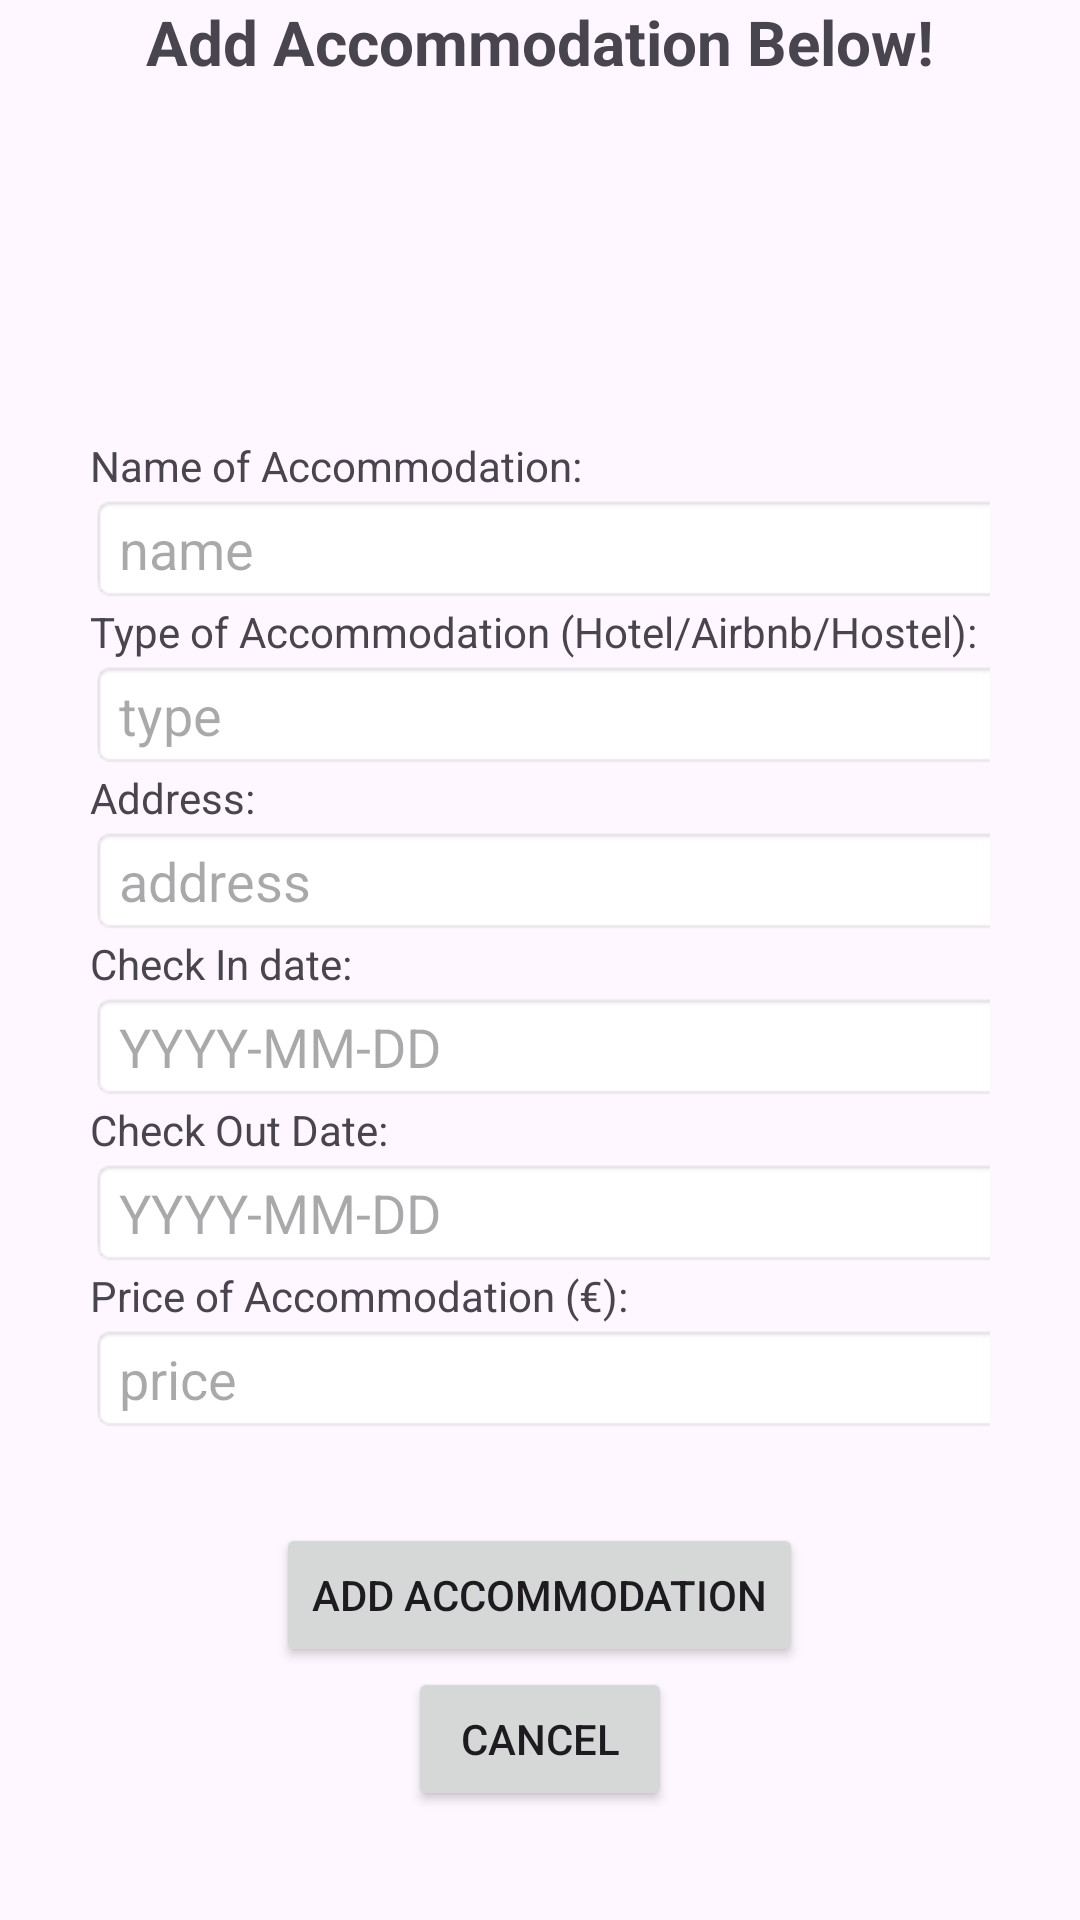

Produce the Android XML layout that renders to this screen, including the resource entries it uses.
<!-- AndroidManifest.xml: application theme Theme.Group17HelloWorld -->
<!-- res/layout/activity_add_accommodation.xml -->
<?xml version="1.0" encoding="utf-8"?>
<androidx.constraintlayout.widget.ConstraintLayout xmlns:android="http://schemas.android.com/apk/res/android"
    xmlns:app="http://schemas.android.com/apk/res-auto"
    xmlns:tools="http://schemas.android.com/tools"
    android:id="@+id/main"
    android:layout_width="match_parent"
    android:layout_height="match_parent"
    tools:context=".AddAccommodationActivity">
    <ScrollView
        android:layout_width="match_parent"
        android:layout_height="wrap_content"
        android:fillViewport="true"
        tools:ignore="MissingConstraints">
    <LinearLayout
        android:orientation="vertical"
        android:layout_width="match_parent"
        android:layout_height="wrap_content"
        android:gravity="center">
        <TextView
            android:id="@+id/addAccommodationTitleText"
            android:layout_height="match_parent"
            android:layout_width="wrap_content"
            android:textSize="10pt"
            android:textStyle="bold"
            android:gravity="center"
            android:text="Add Accommodation Below!"/>
        <TextView
            android:id="@+id/checkInDateErrorMessage"
            android:layout_height="match_parent"
            android:layout_width="wrap_content"
            android:textSize="8pt"
            android:gravity="center" />
        <TextView
            android:id="@+id/checkOutDateErrorMessage"
            android:layout_height="match_parent"
            android:layout_width="wrap_content"
            android:textSize="8pt"
            android:gravity="center" />
        <TextView
            android:id="@+id/priceErrorMessage"
            android:layout_height="match_parent"
            android:layout_width="wrap_content"
            android:textSize="8pt"
            android:gravity="center" />
        <TextView
            android:id="@+id/createTripErrorMessage"
            android:layout_height="match_parent"
            android:layout_width="wrap_content"
            android:textSize="8pt"
            android:gravity="center" />
        <TableLayout
            android:layout_width="match_parent"
            android:layout_height="wrap_content"
            android:padding="30dp">
            <TableRow>
                <TextView
                    android:layout_width="match_parent"
                    android:layout_height="wrap_content"
                    android:text="Name of Accommodation: "/>
            </TableRow>
            <TableRow>
                <EditText android:id="@+id/nameInput"
                    android:hint="name"
                    android:layout_width="330dp"
                    android:layout_height="wrap_content"
                    android:inputType="textMultiLine"
                    android:background="@android:drawable/editbox_background"/>
            </TableRow>
            <TableRow>
                <TextView
                    android:layout_width="match_parent"
                    android:layout_height="wrap_content"
                    android:text="Type of Accommodation (Hotel/Airbnb/Hostel): "/>
            </TableRow>
            <TableRow>
                <EditText
                    android:id="@+id/accommodationTypeInput"
                    android:hint="type"
                    android:layout_width="330dp"
                    android:layout_height="wrap_content"
                    android:inputType="textMultiLine"
                    android:background="@android:drawable/editbox_background"/>
            </TableRow>
            <TableRow>
                <TextView
                    android:layout_width="match_parent"
                    android:layout_height="wrap_content"
                    android:text="Address: "/>
            </TableRow>
            <TableRow>
                <EditText android:id="@+id/addressInput"
                    android:hint="address"
                    android:layout_width="330dp"
                    android:layout_height="wrap_content"
                    android:inputType="textMultiLine"
                    android:background="@android:drawable/editbox_background"/>
            </TableRow>
            <TableRow>
                <TextView
                    android:layout_width="match_parent"
                    android:layout_height="wrap_content"
                    android:text="Check In date: "/>
            </TableRow>
            <TableRow>
                <EditText android:id="@+id/checkInInput"
                    android:hint="YYYY-MM-DD"
                    android:layout_width="330dp"
                    android:layout_height="wrap_content"
                    android:inputType="textMultiLine"
                    android:background="@android:drawable/editbox_background"/>
            </TableRow>
            <TableRow>
                <TextView
                    android:layout_width="match_parent"
                    android:layout_height="wrap_content"
                    android:text="Check Out Date: "/>
            </TableRow>
            <TableRow>
                <EditText android:id="@+id/checkOutInput"
                    android:hint="YYYY-MM-DD"
                    android:layout_width="330dp"
                    android:layout_height="wrap_content"
                    android:inputType="textMultiLine"
                    android:background="@android:drawable/editbox_background"/>
            </TableRow>
            <TableRow>
                <TextView
                    android:layout_width="match_parent"
                    android:layout_height="wrap_content"
                    android:text="Price of Accommodation (€): "/>
            </TableRow>
            <TableRow>
                <EditText android:id="@+id/priceInput"
                    android:hint="price"
                    android:layout_width="330dp"
                    android:layout_height="wrap_content"
                    android:inputType="textMultiLine"
                    android:background="@android:drawable/editbox_background"/>
            </TableRow>
        </TableLayout>
        <Button
            android:id="@+id/createTripButton"
            android:layout_width="wrap_content"
            android:layout_height="wrap_content"
            android:onClick="addAccommodation"
            android:text="Add Accommodation" />
        <Button
            android:id="@+id/sendToHomePageButton"
            android:layout_width="wrap_content"
            android:layout_height="wrap_content"
            android:layout_gravity="center"
            android:onClick="sendToHomePage"
            android:text="Cancel" />
    </LinearLayout>
    </ScrollView>

</androidx.constraintlayout.widget.ConstraintLayout>
<!-- resources referenced by this layout -->
<resources>
  <style name="Theme.Group17HelloWorld" parent="Base.Theme.Group17HelloWorld" />
  <style name="Base.Theme.Group17HelloWorld" parent="Theme.Material3.DayNight.NoActionBar">
          
          
      </style>
</resources>
